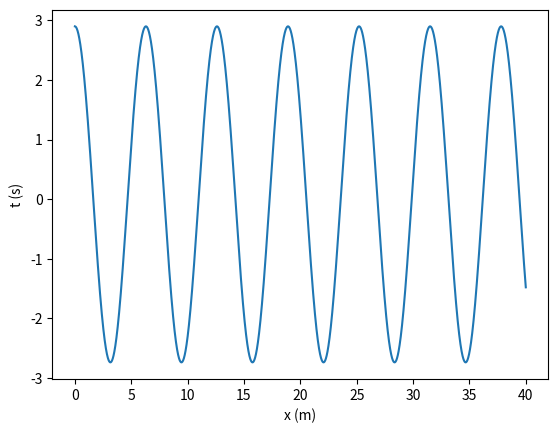

Write Python code to recreate this figure.
import matplotlib.pyplot as plt
import numpy as np

#Calcule a lei do movimento, quando a posição inicial for 2.9 m e a velocidade inicial
#nula? Quanto é a energia mecânica? Entre que limites se efetua o movimento e a
#frequência do movimento?

def abfourier(tp,xp,it0,it1,nf):
#
# cálculo dos coeficientes de Fourier a_nf e b_nf
#       a_nf = 2/T integral ( xp cos( nf w) ) dt   entre tp(it0) e tp(it1)
#       b_nf = 2/T integral ( xp sin( nf w) ) dt   entre tp(it0) e tp(it1)    
# integracao numerica pela aproximação trapezoidal
# input: matrizes tempo tp   (abcissas)
#                 posição xp (ordenadas) 
#       indices inicial it0
#               final   it1  (ao fim de um período)   
#       nf índice de Fourier
# output: af_bf e bf_nf  
# 
    dt=tp[1]-tp[0]
    per=tp[it1]-tp[it0]
    ome=2*np.pi/per

    s1=xp[it0]*np.cos(nf*ome*tp[it0])
    s2=xp[it1]*np.cos(nf*ome*tp[it1])
    st=xp[it0+1:it1]*np.cos(nf*ome*tp[it0+1:it1])
    soma=np.sum(st)
    
    q1=xp[it0]*np.sin(nf*ome*tp[it0])
    q2=xp[it1]*np.sin(nf*ome*tp[it1])
    qt=xp[it0+1:it1]*np.sin(nf*ome*tp[it0+1:it1])
    somq=np.sum(qt)
    
    intega=((s1+s2)/2+soma)*dt
    af=2/per*intega
    integq=((q1+q2)/2+somq)*dt
    bf=2/per*integq
    return af,bf

# máximo pelo polinómio de Lagrange
def maximo(xm1,xm2,xm3,ym1,ym2,ym3):  
    xab=xm1-xm2
    xac=xm1-xm3
    xbc=xm2-xm3

    a=ym1/(xab*xac)
    b=-ym2/(xab*xbc)
    c=ym3/(xac*xbc)

    xmla=(b+c)*xm1+(a+c)*xm2+(a+b)*xm3
    xmax=0.5*xmla/(a+b+c)

    xta=xmax-xm1
    xtb=xmax-xm2
    xtc=xmax-xm3

    ymax=a*xtb*xtc+b*xta*xtc+c*xta*xtb
    return xmax, ymax


#a) Faça o diagrama de energia desta energia potencial. Qual o movimento quando a energia total for menor que 1 J? 

m = 1
k = 1
g=9.8

xeq = 0
alfa = -0.01

t0 = 0
tf =40
dt = 0.001

n = int((tf-t0)/dt)
t = np.linspace(t0,tf,n)

x = np.empty(n)
v = np.empty(n)
a = np.empty(n)
Ep = np.empty(n)
Ec = np.empty(n)
EM = np.empty(n)

em = 1

x[0] =2.9
v[0] = 0


a[0] = -k/m*x[0] - (3*alfa*(x[0]**2))/m

for i in range(n-1):   
    a[i+1] = -k/m*x[i] - (3*alfa*(x[i]**2))/m
    v[i+1] = v[i] +a[i+1]*dt #a[i+1] - euler cromer
    x[i+1] = x[i] +v[i+1]*dt
    
    Ep[i] = 0.5*k*(x[i]**2) + alfa*(x[i]**3)
    Ec[i] = m*0.5*v[i]**2
    EM[i] = Ec[i] + Ep[i]
    
Ep[n-1] = 0.5*k*(x[n-1]**2) + alfa*(x[n-1]**3)
Ec [n-1]= m*0.5*v[n-1]**2
EM[n-1] = Ec[n-1] + Ep[n-1]

## Cálculo dos máximos com recurso ao Polinómio de Lagrange. Permite calcular amplitude e mais tarde T
maxGraficos = []

for i in range(n-1):
    if x[i-1] < x[i] and  x[i+1] < x[i]:
        maxt, maxx = maximo(t[i-1], t[i], t[i+1], x[i-1], x[i], x[i+1])
        if len(maxGraficos) == 0:
            print("O máximo do movimento é {:.2f} m.".format((maxx)))
        maxGraficos.append((maxt,maxx))

for i in range(n-1):
    if abs(x[i-1]) < abs(x[i]) and  abs(x[i+1]) < abs(x[i]):
        maxt, minx = maximo(t[i-1], t[i], t[i+1], x[i-1], x[i], x[i+1])
        maxx=1.30
        if minx != maxx:
            print("O minimo do movimento é {:.2f} m.".format(minx))
            break
        else:
            continue
        
## Cálculo do período T
T = []
tAnt = 0
tNovo = 0
i = 0

for (tmax,max) in maxGraficos:
    i += 1
    if i > 1:
        T.append(abs(tmax-tNovo))
        tNovo, tAnt = tmax, tNovo
    else:
        tNovo, tAnt = tmax, tNovo

periodo = sum(T)/len(T)
print("O período do movimento é {:.3f}.".format(periodo))

print(periodo/dt)
a,b = abfourier(t,x,0,4761,1)
print("Os coeficientes de Fourier são a = {:.2f}, b = {:.2f}.".format(abs(a),abs(b)))

print("Energia mecânica: ", EM)	
plt.plot(t,x)
plt.xlabel("x (m)")
plt.ylabel("t (s)")
plt.show()

